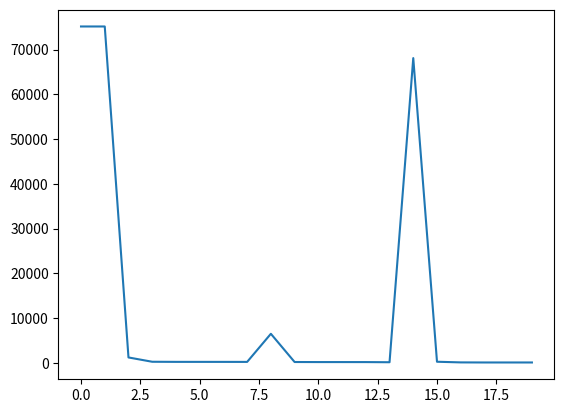

Source code (Python):
import numpy as np
import matplotlib.pyplot as plt


def metodo_gradiente(
    A,
    b=None,
    x0=None,
    max_iter=100,
    gamma_k=1,
):
    b = np.zeros(np.shape(A)[0])
    x0 = np.ones(np.shape(A)[0])
    k = 0
    xk = x0
    d = -A @ x0 - b
    while k <= max_iter and np.linalg.norm(d) > 10 ** -8:
        t = d.T @ d / (d.T @ A @ d)
        t *= gamma_k if gamma_k != -1 else np.random.rand()
        xk += t * d
        d = -A @ xk - b
        k += 1
    return xk, k - 1


def derivada_parcial(f, x, i):
    h = 0.1
    e_i = np.zeros(len(x))  # COMPLETAR: i-esimo vector canonico
    e_i[i - 1] = 1
    z = (f(x + h * e_i) - f(x - h * e_i)) / (2 * h)  # COMPLETAR: formula del metodo
    h = h / 2
    y = (f(x + h * e_i) - f(x - h * e_i)) / (2 * h)  # COMPLETAR: formula del metodo
    error = np.linalg.norm(y - z)
    eps = 1e-8
    while error > eps and (y != np.nan) and (y != np.inf):
        error = np.linalg.norm(y - z)
        z = y
        h = h / 2
        y = (f(x + h * e_i) - f(x - h * e_i)) / (2 * h)  # COMPLETAR: formula del metodo
    return z


def gradiente(f, x):
    return np.array([derivada_parcial(f, x, i + 1) for i in range(len(x))])


def longitud_armijo(f, x, d, eta=0.2, beta=2):
    t = 1
    grad = gradiente(f, x)
    if f(x + t * d) <= f(x) + eta * t * grad.T @ d:
        while f(x + t * d) <= f(x) + eta * t * grad.T @ d:
            t = beta * t
        return t / beta
    else:
        while f(x + t * d) > f(x) + eta * t * grad.T @ d:
            t = t / beta
        return t


def metodo_cn_bbr(A, b, x0, eps=10 ** -8, k_max=100, secuencia=False):
    f = lambda x: 0.5 * x @ (A @ x) + b @ x
    d0 = A @ x0 + b
    t0 = longitud_armijo(f, x0, d0)
    x1 = x0 + t0 * d0
    xk = x1
    k = 1
    sk_minus_1 = t0 * d0
    if secuencia:
        valores_de_fx = [f(x0)]
    while np.linalg.norm(A @ xk + b) > eps and k < k_max:
        if secuencia:
            valores_de_fx.append(f(xk))
        dk = -(A @ xk + b)
        tk = sk_minus_1 @ sk_minus_1 / (sk_minus_1 @ A @ sk_minus_1)
        sk_minus_1 = tk * dk
        xk += tk * dk
        k += 1
    if secuencia:
        return xk, k, valores_de_fx
    return xk, k


def linspace_diagonal_matrix(matrix_size=10, max=1):
    """
    n is the size of the matrix A \in R^nxn
    min is the minimum of all eigenvalues
    max is the maximum of all eigenvalues
    """
    MIN = 1
    matrix = np.diag([int(aval) for aval in np.linspace(MIN, max, num=matrix_size)])
    return matrix


def significant_figures(number):
    return "{0:.3e}".format(number)


def run_tests(coefficients, min=2, max=6, print_along=False, size=10, k_max=1000):
    columns = [f"coeff={coefficient}" for coefficient in coefficients]
    columns.append("BBR")
    if -1 in coefficients:
        columns[coefficients.index(-1)] = "coeff random"
    rows = [f"max_aval entre 1 y 10^{i}" for i in range(min, max)]
    data = []

    for i in range(min, max):
        results = []
        A = linspace_diagonal_matrix(matrix_size=size, max=10 ** i)
        for coefficient in coefficients:
            _, iteraciones = metodo_gradiente(A, gamma_k=coefficient, max_iter=k_max)
            results.append(iteraciones)
        _, iteraciones = metodo_cn_bbr(A, np.zeros(size), np.ones(size), k_max=k_max)
        results.append(iteraciones)
        data.append(results)
    return rows, columns, data


def pretty_print_table(table):
    columns = table[0]
    rows = table[1]
    data = table[2]
    format_row = "{:>25}" * (len(rows) + 1)
    print(format_row.format("", *rows))
    for column, row in zip(columns, data):
        print(format_row.format(column, *row))


K_MAX = 10000


# 1
coefficients_1 = [3 / 4, 1 / 2, 1 / 4, -1]
table = run_tests(coefficients_1, k_max=K_MAX)
pretty_print_table(table)
"""
    Notamos que el mejor en todos los casos es el de BBR
"""


# 2
matrix1 = np.diag([0.01, 0.02, 0.03, 0.04, 0.05, 10, 11, 12, 13, 14])

size = 10
_, ktop, fs = metodo_cn_bbr(
    matrix1, np.zeros(size), 50 * np.ones(size), k_max=20, secuencia=True
)
f = lambda x: 0.5 * x @ matrix1 @ x
ks = np.arange(ktop)
plt.plot(ks, np.array(fs))
plt.show()
"""
    En la 11va iteracion f(xk) pega un salto
"""


TEST_MATRICES = [
    np.eye(10),
    np.diag([1, 1.1, 1, 1.01, 0.99, 0.8, 1.01, 1, 0.9, 0.95]),
    np.diag([1, 1.5, 0.8, 0.7, 1.12, 0.95, 1, 1.1, 1.6, 0.75]),
    np.diag([2, 0.4, 0.8, 0.5, 1, 1.8, 1, 0.55, 1.99, 0.90]),
    np.diag([1, 2, 3, 4, 5, 6, 7, 8, 9, 10]),
    np.diag([0.1, 0.25, 0.5, 0.75, 1, 2, 4, 8, 1, 1]),
    np.diag([0.01, 0.02, 0.03, 0.04, 0.05, 10, 11, 12, 13, 14]),
    np.diag([0.001, 512, 50, 12, 0.45, 0.3, 56, 12, 1.5, 1.1]),
]
